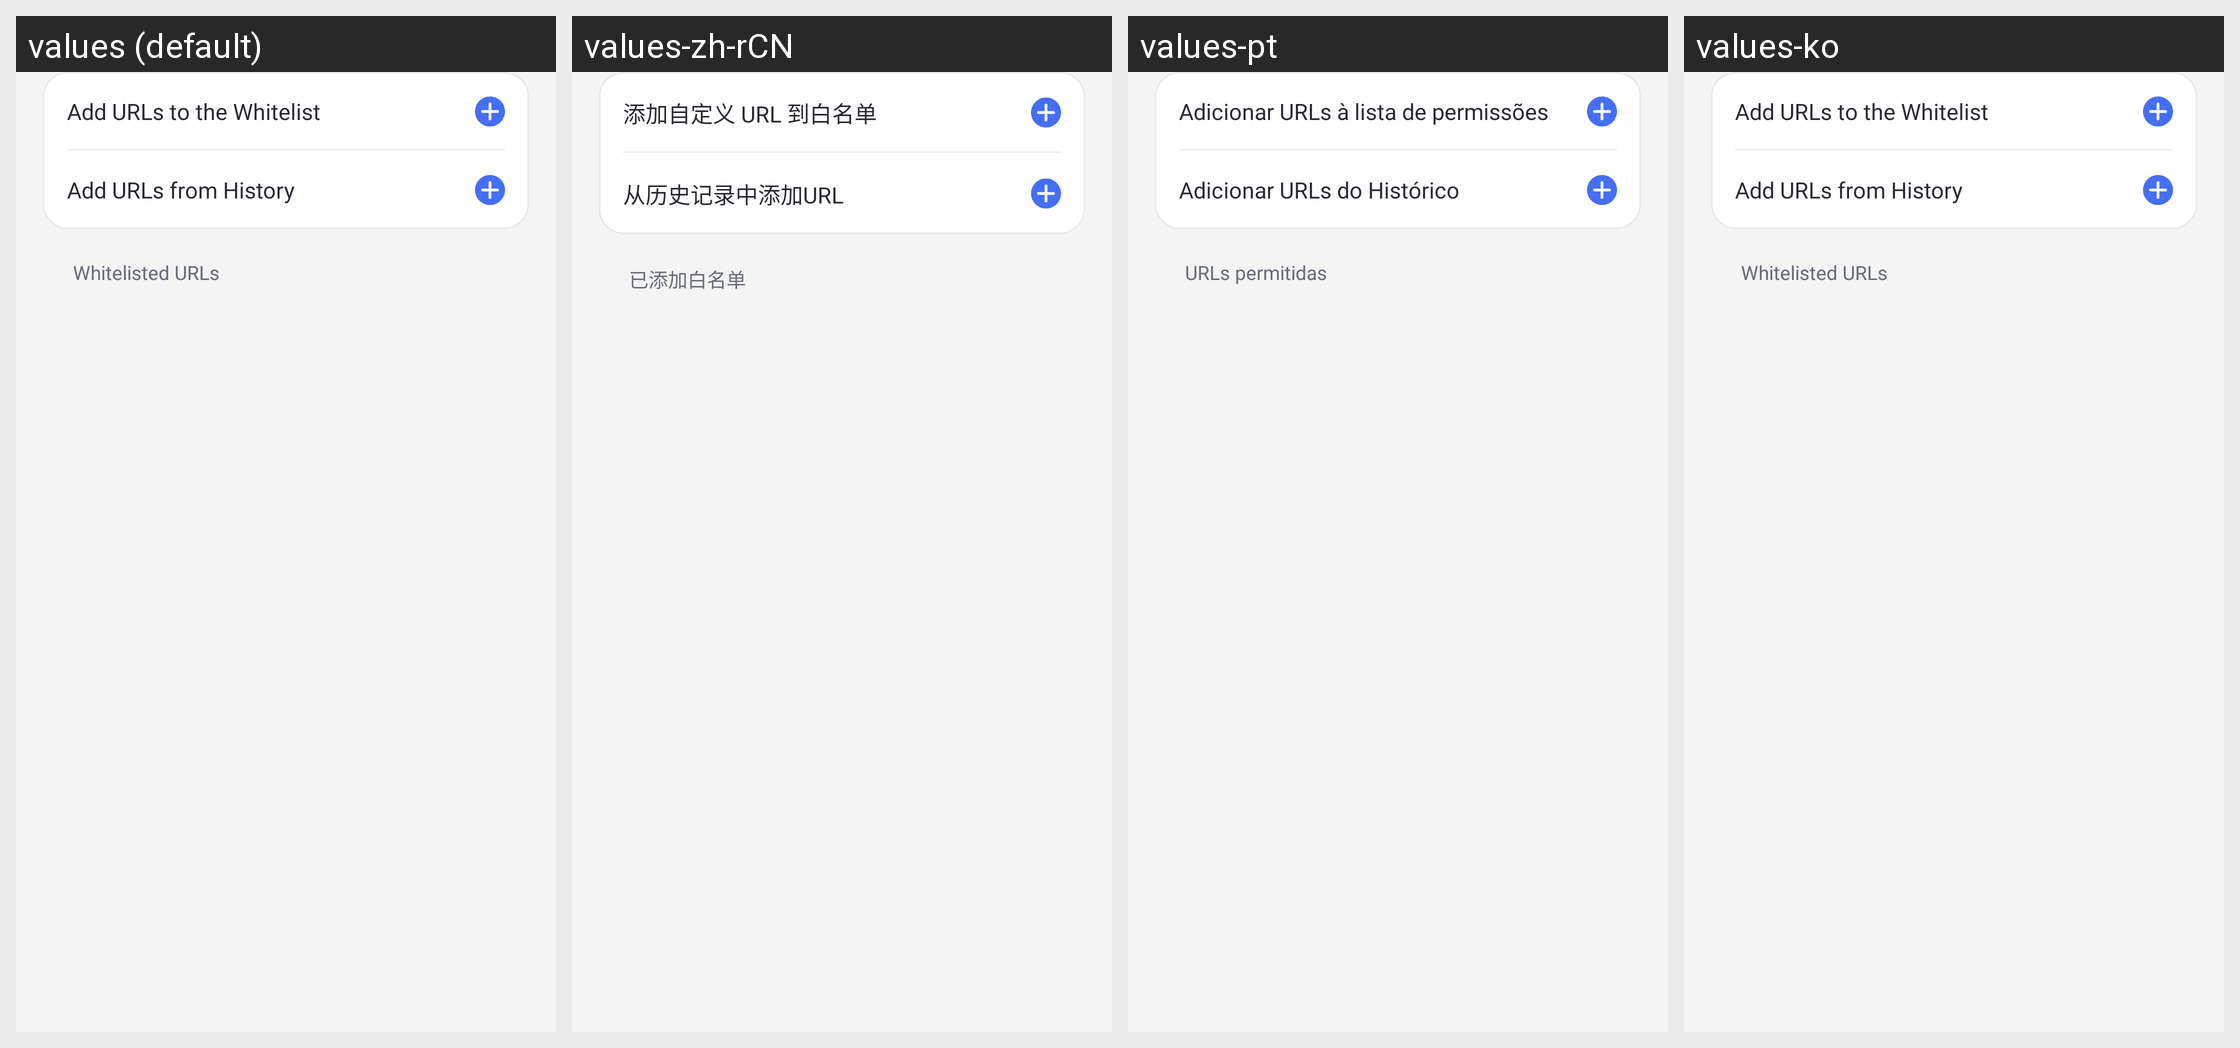

Translations of the strings shown on this Android screen, per locale in the grid:
Android screen res/layout/parent_safe_browser_url_fragment.xml rendered under 4 locales, left to right: values (default), values-zh-rCN, values-pt, values-ko. Device: Nexus 5 (rendered at 1080×1920; each locale shown at half size, 540×960, under a caption strip naming it); theme AppTheme.
Other locales in the repository, not shown: values-af, values-am, values-ar, values-as, values-az, values-be, values-bg, values-bn, values-bs, values-ca, values-cs, values-da, values-de, values-el, values-en-rCA, values-en-rGB, values-en-rIN, values-en-rXC, values-es, values-es-rUS, values-et, values-eu, values-fa, values-fi, values-fr, values-fr-rCA, values-gl, values-gu, values-hr, values-hu, values-hy, values-in, values-is, values-it, values-iw, values-ja, values-ka, values-kk, values-km, values-kn, values-ky, values-lo, values-lt, values-lv, values-mk, values-ml, values-mn, values-mr, values-ms, values-my, values-nb, values-ne, values-nl, values-or, values-pa, values-pl, values-pt-rBR, values-pt-rPT, values-ro, values-ru, values-si, values-sk, values-sl, values-sq, values-sr, values-sv, values-sw, values-ta, values-te, values-th, values-tl, values-tr, values-uk, values-ur, values-uz, values-vi, values-zh-rHK, values-zh-rTW, values-zu.
Strings drawn on this screen, with the default value and each locale's value (text and hints the layout hard-codes, and strings that could not be matched under every locale, appear in the picture but are not listed):

Parenatl_Browser_Whitelist_Added
  values: Whitelisted URLs
  values-zh-rCN: 已添加白名单
  values-pt: URLs permitidas
  values-ko: Whitelisted URLs  [not translated; the default value is used]

parent_browser_header_add_white_url
  values: Add URLs to the Whitelist
  values-zh-rCN: 添加自定义 URL 到白名单
  values-pt: Adicionar URLs à lista de permissões
  values-ko: Add URLs to the Whitelist  [not translated; the default value is used]

Parental_Url_Add_From_History
  values: Add URLs from History
  values-zh-rCN: 从历史记录中添加URL
  values-pt: Adicionar URLs do Histórico
  values-ko: Add URLs from History  [not translated; the default value is used]
